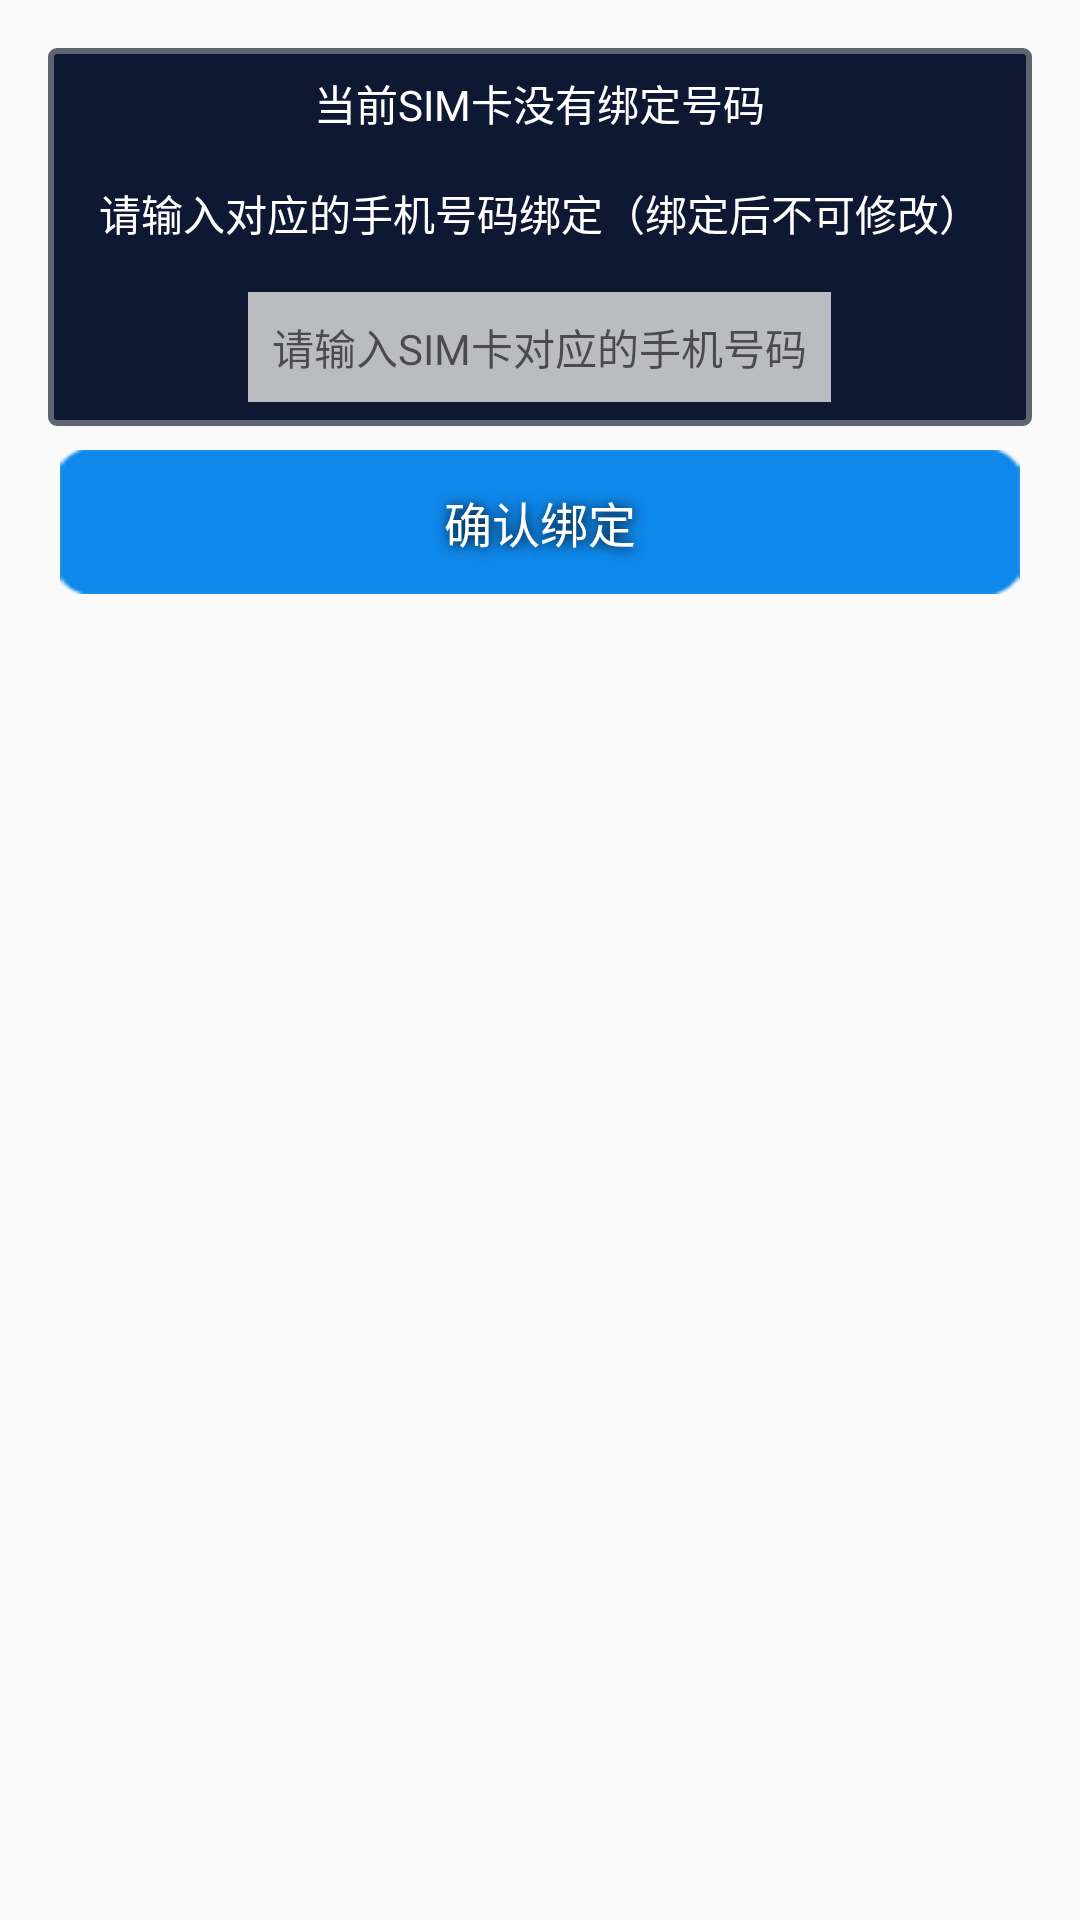

Reconstruct the res/layout file that produces this screen, plus the resources it refers to.
<!-- AndroidManifest.xml: application theme AppTheme -->
<!-- res/layout/fragment_input.xml -->
<?xml version="1.0" encoding="utf-8"?>
<LinearLayout xmlns:android="http://schemas.android.com/apk/res/android"
    android:orientation="vertical" android:layout_width="match_parent"
    android:layout_height="match_parent"
    android:padding="16dp">

    <LinearLayout
        android:orientation="vertical"
        android:background="@drawable/bg_dialog_info"
        android:layout_width="match_parent"
        android:layout_height="wrap_content">

        <TextView
            android:padding="8dp"
            android:layout_gravity="center"
            android:textColor="#fff"
            android:text="当前SIM卡没有绑定号码"
            android:layout_width="wrap_content"
            android:layout_height="wrap_content" />
        <TextView
            android:padding="8dp"
            android:layout_gravity="center"
            android:text="请输入对应的手机号码绑定（绑定后不可修改）"
            android:textColor="#fff"
            android:layout_width="wrap_content"
            android:layout_height="wrap_content" />
    <EditText
        android:padding="8dp"
        android:layout_gravity="center"
        android:textSize="14sp"
        android:background="#bbbcbf"
        android:maxLines="1"
        android:id="@+id/input"
        android:layout_width="wrap_content"
        android:layout_height="wrap_content"
        android:inputType="number"
        android:hint="请输入SIM卡对应的手机号码"
        android:layout_marginBottom="8dp"
        android:layout_marginTop="8dp" />

    </LinearLayout>

    <TextView
        android:layout_gravity="center"
        android:textColor="#fff"
        android:textSize="@dimen/btnTextSize"
        android:gravity="center"
        android:text="确认绑定"
        android:layout_width="wrap_content"
        android:layout_height="48dp"
        android:background="@drawable/bg_btn_nor"
        android:shadowColor="#000000"
        android:shadowDx="1"
        android:shadowDy="1"
        android:shadowRadius="10"
        android:layout_marginTop="8dp"
        android:id="@+id/done" />
</LinearLayout>
<!-- resources referenced by this layout -->
<resources>
  <dimen name="btnTextSize">16sp</dimen>
  <!-- drawable bg_btn_nor: png bitmap (drawable-hdpi, 4470 bytes) -->
  <!-- drawable bg_dialog_info (drawable) -->
  <?xml version="1.0" encoding="utf-8"?>
  <shape xmlns:android="http://schemas.android.com/apk/res/android" android:shape="rectangle">
      <solid android:color="#0f1833"/>
      <stroke android:color="#5f6473" android:width="2dp"/>
      <corners android:radius="2dp"/>
      
  </shape>
  <style name="AppTheme" parent="Theme.AppCompat.Light.NoActionBar">
          
          <item name="colorPrimary">#000</item>
          <item name="colorPrimaryDark">#000</item>
          <item name="colorAccent">@color/colorAccent</item>
      </style>
  <!-- not gathered from this repository: default colours our renderer supplied (Android Studio template values) -->
  <color name="colorAccent">#FF03DAC5</color>
</resources>
